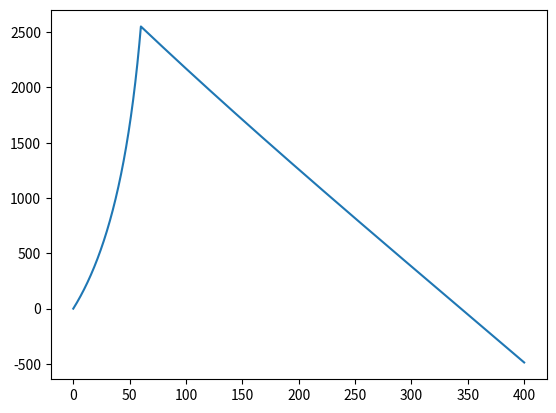
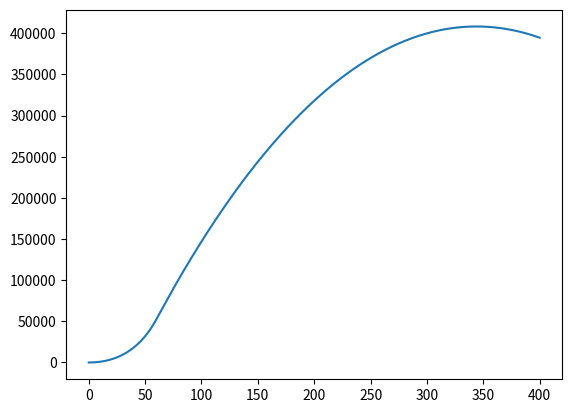

Python code for these plots, in order:
#!/usr/bin/env python3
# -*- coding: utf-8 -*-
"""
Created on Wed Feb 21 10:10:28 2018

@author: taikannakada
"""

import matplotlib.pyplot as plt
import numpy as np


totalMass= 5000 #kg
rocketMass=1000 #kg
burnoutTime=60 #kg
specificImpulse= 200 #kg
c=0.6 #drag constant
DT=0.01

numIterations= 40000
G=6.672 * 10**-11    
earthMass=5.972*10**24
earth_radius=6371000


dmdt=-(totalMass-rocketMass)/burnoutTime
thrust=c*specificImpulse*dmdt
   
 
time = 0
timeLst = [0]
    
mass= totalMass
massLst=[0]
    
position=0
positionLst=[0]
    
velocity=0
velocityLst=[0]

Density=1.225
DensityLst=[0]

drag_force=0
drag_forceLst=[0]

drag_acceleration=0
drag_accelerationLst=[0]

#Effective_force=0
#Effective_forceLst=[0]
   
gravitational_acceleration = -G*earthMass/(earth_radius**2)
gravitational_accelerationLst=[gravitational_acceleration]
    
thrust_acceleration=specificImpulse*dmdt*gravitational_acceleration/totalMass
thrust_accelerationLst=[thrust_acceleration]
    
acceleration=gravitational_acceleration+thrust_acceleration
accelerationLst=[acceleration]
    


for i in range (1,numIterations):
        time=i*DT
        timeLst.append(time)
 
        mass=mass+dmdt*DT
        massLst.append(mass)
        if (mass<=1000):
            dmdt=0
        
        
        
        Density=1.225*np.exp(-0.1385*position)
        DensityLst.append(Density)
       
        
        gravitational_acceleration=-G*earthMass/(earth_radius+position)**2
        gravitational_accelerationLst.append(gravitational_acceleration)
        
        thrust_acceleration=specificImpulse*dmdt*gravitational_acceleration/mass
        thrust_accelerationLst.append(thrust_acceleration)
        
        drag_force = 0.5*c*Density*4*np.pi*np.absolute(velocity)
        drag_forceLst.append(drag_force)
        
        drag_acceleration=-drag_force/mass
        drag_accelerationLst.append(drag_acceleration)
        
        #Effective_force = thrust - drag_force
        #Effective_forceLst.append(Effective_force)
        
        acceleration=gravitational_acceleration+thrust_acceleration+drag_acceleration
        accelerationLst.append(acceleration)
        
        velocity=velocity+acceleration*DT
        velocityLst.append(velocity)
        
        position=position+velocity*DT
        positionLst.append(position)

plt.plot(timeLst, velocityLst, label='velocity')
plt.figure()
plt.plot(timeLst, positionLst, label='position')
